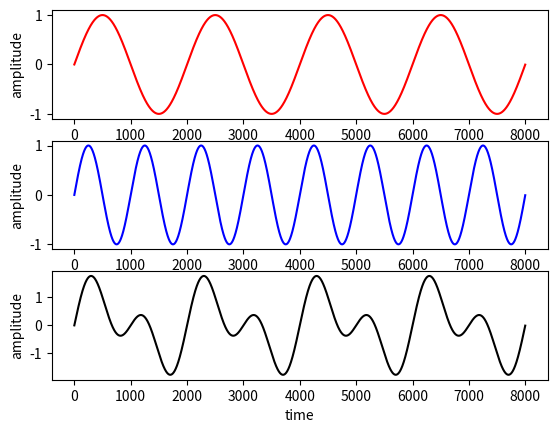

Python code for this plot:
import matplotlib.pyplot as plt
import numpy as np
f1=1
f2=2
Fs=2000
sample=8000
n=np.arange(sample)
x=np.sin(2*np.pi*f1*n/Fs)
plt.subplot(311)
plt.xlabel('time')
plt.ylabel('amplitude')
plt.plot(n,x,'r')
y=np.sin(2*np.pi*f2*n/Fs)
plt.subplot(312)
plt.xlabel('time')
plt.ylabel('amplitude')
plt.plot(n,y,'b')
z=x+y
plt.subplot(313)
plt.xlabel('time')
plt.ylabel('amplitude')
plt.plot(n,z,'k')
plt.show()
